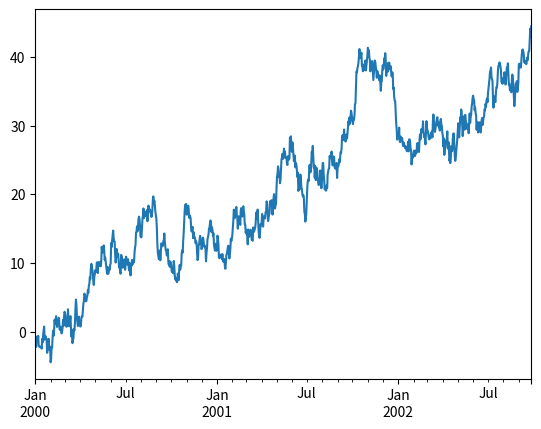

Python code for this plot:
# -*- coding: UTF-8 -*-
import pandas as pd
from numpy import *
import matplotlib.pyplot as plt

# ts = pd.Series(random.randn(1000), index=pd.date_range('1/1/2000', periods=1000))
# ts = ts.cumsum()
# ts.plot()
ts = pd.Series(random.randn(1000), index=pd.date_range('1/1/2000', periods=1000))
ts = ts.cumsum()
ts.plot()
plt.show()
